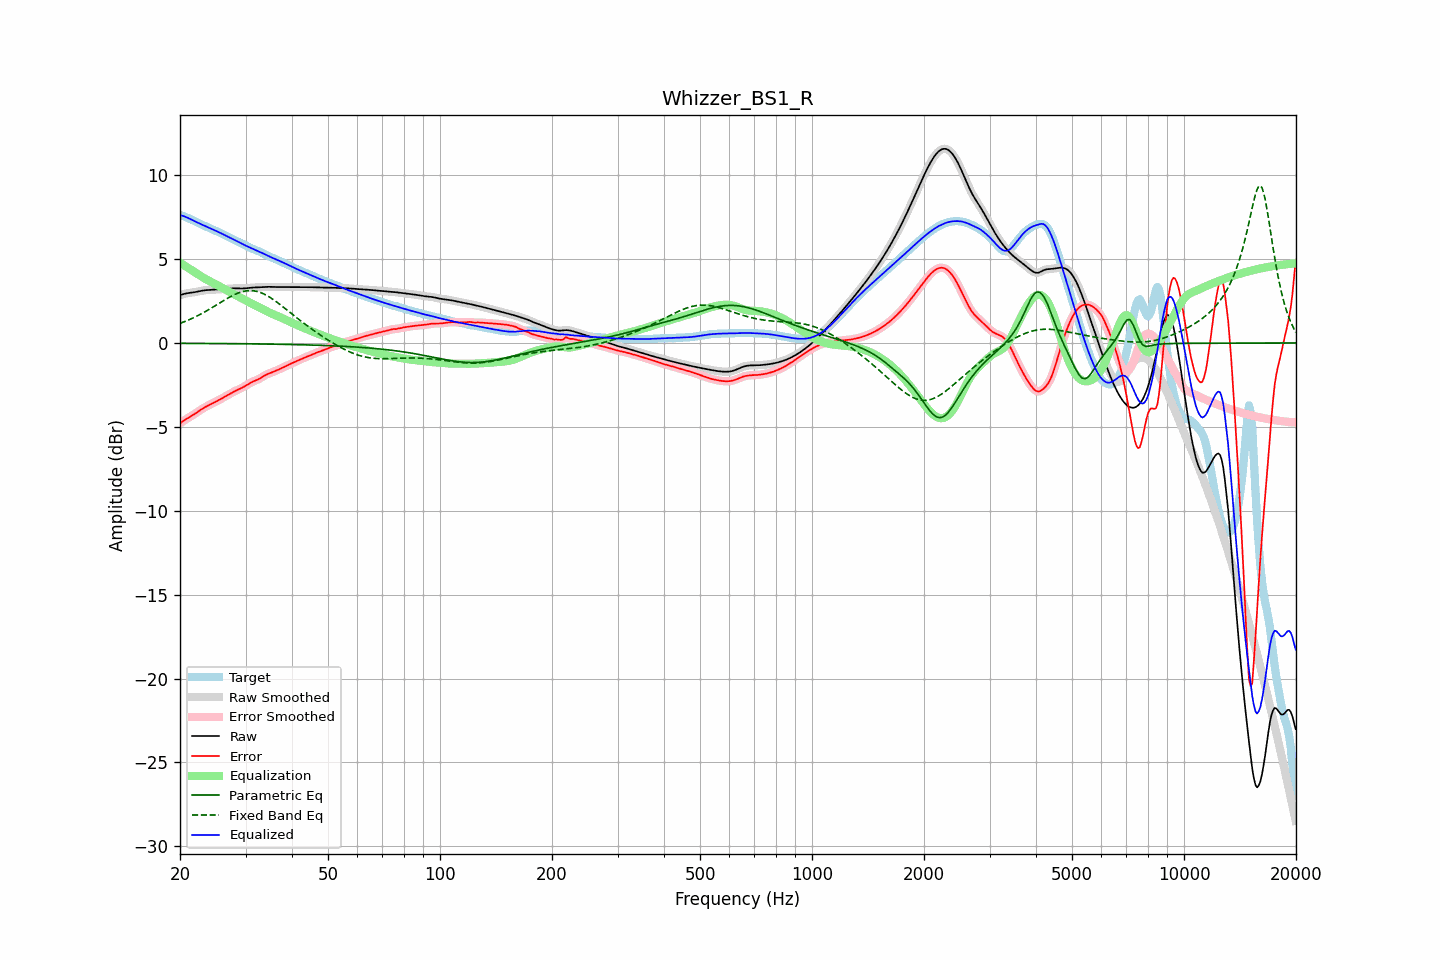

The table this chart was drawn from, first rows:
frequency, raw, error, smoothed, error_smoothed, equalization, parametric_eq, fixed_band_eq, equalized_raw, equalized_smoothed, target
20.00, 2.85, -4.79, 2.85, -4.79, 4.78, -0.02, 1.17, 7.63, 7.63, 7.64
20.20, 2.88, -4.72, 2.88, -4.72, 4.72, -0.02, 1.20, 7.60, 7.60, 7.60
20.40, 2.91, -4.65, 2.91, -4.65, 4.66, -0.02, 1.24, 7.57, 7.57, 7.56
20.61, 2.94, -4.59, 2.93, -4.59, 4.60, -0.02, 1.28, 7.54, 7.53, 7.53
20.81, 2.96, -4.53, 2.96, -4.53, 4.54, -0.02, 1.32, 7.50, 7.49, 7.49
21.02, 2.97, -4.48, 2.97, -4.48, 4.48, -0.02, 1.36, 7.45, 7.45, 7.45
21.23, 2.99, -4.42, 2.99, -4.42, 4.42, -0.02, 1.40, 7.40, 7.40, 7.40
21.44, 3.00, -4.36, 3.00, -4.36, 4.36, -0.02, 1.44, 7.36, 7.36, 7.36
21.66, 3.01, -4.30, 3.01, -4.30, 4.30, -0.02, 1.49, 7.31, 7.31, 7.31
21.87, 3.03, -4.24, 3.03, -4.24, 4.23, -0.02, 1.53, 7.26, 7.26, 7.27
22.09, 3.04, -4.18, 3.04, -4.18, 4.17, -0.03, 1.58, 7.22, 7.22, 7.22
22.31, 3.06, -4.11, 3.06, -4.11, 4.11, -0.03, 1.63, 7.17, 7.17, 7.17
22.54, 3.08, -4.04, 3.08, -4.04, 4.04, -0.03, 1.68, 7.13, 7.13, 7.13
22.76, 3.10, -3.98, 3.10, -3.98, 3.98, -0.03, 1.73, 7.09, 7.09, 7.08
22.99, 3.12, -3.91, 3.12, -3.92, 3.92, -0.03, 1.78, 7.04, 7.04, 7.04
23.22, 3.14, -3.86, 3.14, -3.86, 3.86, -0.03, 1.83, 7.00, 7.00, 6.99
23.45, 3.15, -3.81, 3.15, -3.81, 3.81, -0.03, 1.88, 6.96, 6.96, 6.95
23.69, 3.15, -3.76, 3.15, -3.76, 3.76, -0.03, 1.94, 6.91, 6.91, 6.91
23.92, 3.16, -3.71, 3.16, -3.71, 3.71, -0.03, 2.00, 6.87, 6.87, 6.87
24.16, 3.17, -3.66, 3.17, -3.66, 3.66, -0.03, 2.05, 6.83, 6.83, 6.83
24.40, 3.17, -3.61, 3.17, -3.61, 3.61, -0.03, 2.11, 6.78, 6.78, 6.79
24.65, 3.18, -3.56, 3.18, -3.56, 3.56, -0.03, 2.17, 6.74, 6.74, 6.74
24.89, 3.18, -3.51, 3.18, -3.51, 3.51, -0.03, 2.23, 6.70, 6.70, 6.70
25.14, 3.19, -3.46, 3.19, -3.46, 3.46, -0.03, 2.29, 6.65, 6.65, 6.65
25.39, 3.20, -3.41, 3.20, -3.41, 3.41, -0.03, 2.34, 6.61, 6.61, 6.61
25.65, 3.21, -3.36, 3.21, -3.36, 3.36, -0.03, 2.40, 6.56, 6.56, 6.56
25.91, 3.21, -3.31, 3.21, -3.31, 3.30, -0.04, 2.46, 6.52, 6.52, 6.52
26.16, 3.22, -3.25, 3.22, -3.25, 3.25, -0.04, 2.52, 6.47, 6.47, 6.47
26.43, 3.23, -3.20, 3.23, -3.20, 3.20, -0.04, 2.58, 6.42, 6.42, 6.42
26.69, 3.23, -3.14, 3.23, -3.14, 3.14, -0.04, 2.63, 6.38, 6.38, 6.38
26.96, 3.24, -3.09, 3.24, -3.09, 3.09, -0.04, 2.69, 6.33, 6.33, 6.33
27.23, 3.25, -3.03, 3.25, -3.03, 3.03, -0.04, 2.74, 6.28, 6.28, 6.28
27.50, 3.25, -2.98, 3.25, -2.98, 2.98, -0.04, 2.79, 6.24, 6.24, 6.23
27.77, 3.26, -2.93, 3.26, -2.93, 2.93, -0.04, 2.84, 6.19, 6.19, 6.19
28.05, 3.26, -2.88, 3.26, -2.88, 2.88, -0.04, 2.89, 6.14, 6.14, 6.14
28.33, 3.26, -2.83, 3.26, -2.83, 2.84, -0.04, 2.93, 6.09, 6.09, 6.09
28.62, 3.25, -2.79, 3.25, -2.79, 2.79, -0.04, 2.97, 6.04, 6.04, 6.04
28.90, 3.25, -2.74, 3.25, -2.74, 2.74, -0.04, 3.01, 5.99, 5.99, 5.99
29.19, 3.25, -2.70, 3.25, -2.70, 2.69, -0.05, 3.04, 5.94, 5.94, 5.94
29.48, 3.25, -2.65, 3.25, -2.65, 2.64, -0.05, 3.06, 5.89, 5.89, 5.90
29.78, 3.25, -2.60, 3.25, -2.60, 2.59, -0.05, 3.09, 5.84, 5.84, 5.85
30.08, 3.26, -2.54, 3.26, -2.54, 2.54, -0.05, 3.10, 5.80, 5.80, 5.80
30.38, 3.27, -2.48, 3.27, -2.48, 2.48, -0.05, 3.12, 5.75, 5.75, 5.76
30.68, 3.28, -2.42, 3.28, -2.42, 2.43, -0.05, 3.12, 5.71, 5.71, 5.71
30.99, 3.29, -2.37, 3.29, -2.37, 2.38, -0.05, 3.12, 5.67, 5.67, 5.66
31.30, 3.30, -2.32, 3.30, -2.32, 2.33, -0.05, 3.12, 5.63, 5.63, 5.62
31.61, 3.31, -2.27, 3.31, -2.28, 2.28, -0.05, 3.11, 5.59, 5.59, 5.58
31.93, 3.31, -2.24, 3.31, -2.24, 2.23, -0.06, 3.09, 5.54, 5.54, 5.55
32.24, 3.31, -2.20, 3.31, -2.20, 2.19, -0.06, 3.07, 5.50, 5.50, 5.51
32.57, 3.32, -2.15, 3.32, -2.15, 2.14, -0.06, 3.04, 5.45, 5.45, 5.47
32.89, 3.32, -2.10, 3.32, -2.10, 2.09, -0.06, 3.01, 5.41, 5.41, 5.42
33.22, 3.33, -2.04, 3.33, -2.04, 2.03, -0.06, 2.97, 5.37, 5.37, 5.37
33.55, 3.34, -1.98, 3.34, -1.98, 1.98, -0.06, 2.93, 5.32, 5.32, 5.32
33.89, 3.35, -1.92, 3.35, -1.92, 1.93, -0.06, 2.88, 5.28, 5.28, 5.27
34.23, 3.35, -1.87, 3.35, -1.87, 1.88, -0.07, 2.83, 5.23, 5.23, 5.22
34.57, 3.35, -1.83, 3.35, -1.83, 1.84, -0.07, 2.77, 5.18, 5.18, 5.18
34.92, 3.34, -1.80, 3.34, -1.79, 1.79, -0.07, 2.72, 5.14, 5.14, 5.14
35.27, 3.34, -1.76, 3.34, -1.76, 1.75, -0.07, 2.65, 5.09, 5.09, 5.10
35.62, 3.34, -1.72, 3.34, -1.72, 1.72, -0.07, 2.59, 5.05, 5.05, 5.06
35.97, 3.34, -1.68, 3.34, -1.68, 1.68, -0.07, 2.52, 5.01, 5.01, 5.02
... 635 more rows
